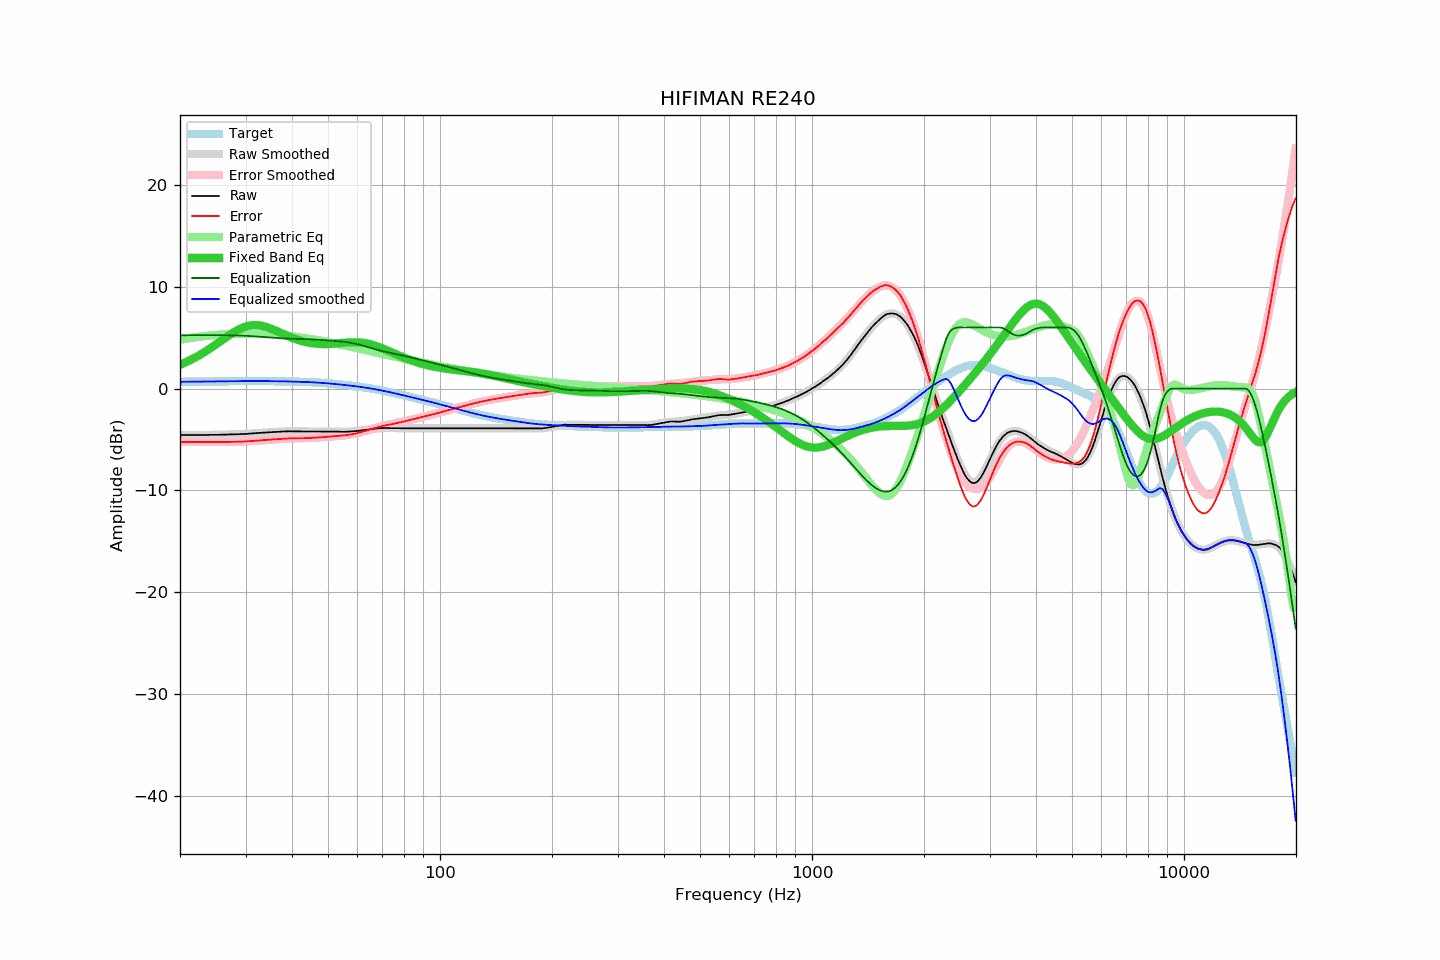

Data behind this chart, as committed beside it:
frequency, raw, error, smoothed, error_smoothed, equalization, parametric_eq, equalized_raw, equalized_smoothed, target
20.00, -4.56, -5.23, -4.56, -5.23, 5.23, 2.33, 0.66, 0.66, 0.66
20.20, -4.56, -5.23, -4.56, -5.23, 5.23, 2.40, 0.67, 0.67, 0.67
20.40, -4.56, -5.23, -4.56, -5.23, 5.23, 2.47, 0.67, 0.67, 0.67
20.61, -4.56, -5.23, -4.56, -5.23, 5.23, 2.54, 0.67, 0.67, 0.67
20.81, -4.56, -5.24, -4.56, -5.24, 5.24, 2.61, 0.67, 0.67, 0.67
21.02, -4.56, -5.24, -4.56, -5.24, 5.24, 2.69, 0.67, 0.67, 0.67
21.23, -4.56, -5.24, -4.56, -5.24, 5.24, 2.76, 0.68, 0.68, 0.68
21.44, -4.56, -5.24, -4.56, -5.24, 5.24, 2.84, 0.68, 0.68, 0.68
21.66, -4.56, -5.25, -4.56, -5.24, 5.24, 2.93, 0.68, 0.68, 0.68
21.87, -4.56, -5.25, -4.56, -5.24, 5.24, 3.01, 0.68, 0.68, 0.68
22.09, -4.56, -5.25, -4.56, -5.25, 5.25, 3.10, 0.68, 0.68, 0.69
22.31, -4.56, -5.25, -4.56, -5.25, 5.25, 3.19, 0.68, 0.69, 0.69
22.54, -4.55, -5.24, -4.56, -5.25, 5.25, 3.28, 0.69, 0.69, 0.69
22.76, -4.55, -5.25, -4.56, -5.25, 5.25, 3.37, 0.69, 0.69, 0.69
22.99, -4.55, -5.25, -4.55, -5.25, 5.25, 3.46, 0.69, 0.69, 0.69
23.22, -4.55, -5.25, -4.55, -5.25, 5.25, 3.56, 0.69, 0.70, 0.69
23.45, -4.55, -5.25, -4.55, -5.25, 5.25, 3.66, 0.69, 0.70, 0.70
23.69, -4.54, -5.24, -4.55, -5.25, 5.25, 3.76, 0.70, 0.70, 0.70
23.92, -4.54, -5.25, -4.55, -5.25, 5.25, 3.87, 0.70, 0.70, 0.70
24.16, -4.54, -5.25, -4.54, -5.25, 5.25, 3.97, 0.70, 0.70, 0.70
24.40, -4.54, -5.25, -4.54, -5.25, 5.25, 4.08, 0.70, 0.71, 0.71
24.65, -4.53, -5.24, -4.54, -5.25, 5.25, 4.19, 0.71, 0.71, 0.71
24.89, -4.53, -5.25, -4.54, -5.25, 5.25, 4.30, 0.71, 0.71, 0.71
25.14, -4.53, -5.25, -4.53, -5.25, 5.25, 4.41, 0.71, 0.71, 0.71
25.39, -4.53, -5.25, -4.53, -5.24, 5.24, 4.52, 0.71, 0.72, 0.72
25.65, -4.52, -5.24, -4.53, -5.24, 5.24, 4.63, 0.72, 0.72, 0.72
25.91, -4.52, -5.24, -4.52, -5.24, 5.24, 4.74, 0.72, 0.72, 0.72
26.16, -4.52, -5.25, -4.52, -5.24, 5.24, 4.85, 0.72, 0.72, 0.72
26.43, -4.51, -5.24, -4.52, -5.24, 5.24, 4.96, 0.73, 0.72, 0.72
26.69, -4.51, -5.24, -4.51, -5.24, 5.24, 5.07, 0.72, 0.73, 0.73
26.96, -4.50, -5.23, -4.51, -5.24, 5.24, 5.18, 0.73, 0.73, 0.73
27.23, -4.50, -5.23, -4.50, -5.23, 5.23, 5.29, 0.73, 0.73, 0.73
27.50, -4.49, -5.23, -4.50, -5.23, 5.23, 5.39, 0.74, 0.73, 0.73
27.77, -4.49, -5.23, -4.50, -5.23, 5.23, 5.49, 0.73, 0.73, 0.73
28.05, -4.49, -5.23, -4.49, -5.22, 5.22, 5.59, 0.73, 0.73, 0.73
28.33, -4.48, -5.22, -4.49, -5.22, 5.22, 5.68, 0.74, 0.73, 0.73
28.62, -4.48, -5.22, -4.48, -5.22, 5.22, 5.76, 0.73, 0.74, 0.74
28.90, -4.47, -5.21, -4.47, -5.21, 5.21, 5.84, 0.74, 0.74, 0.74
29.19, -4.47, -5.21, -4.47, -5.21, 5.21, 5.92, 0.73, 0.74, 0.74
29.48, -4.46, -5.20, -4.46, -5.20, 5.20, 5.99, 0.74, 0.74, 0.74
29.78, -4.45, -5.19, -4.45, -5.19, 5.19, 6.05, 0.74, 0.74, 0.74
30.08, -4.45, -5.19, -4.45, -5.18, 5.18, 6.10, 0.73, 0.74, 0.74
30.38, -4.43, -5.18, -4.44, -5.18, 5.18, 6.14, 0.74, 0.74, 0.74
30.68, -4.42, -5.16, -4.43, -5.17, 5.17, 6.18, 0.74, 0.74, 0.74
30.99, -4.41, -5.15, -4.42, -5.16, 5.16, 6.21, 0.74, 0.74, 0.74
31.30, -4.40, -5.14, -4.41, -5.15, 5.15, 6.22, 0.74, 0.74, 0.74
31.61, -4.39, -5.13, -4.39, -5.13, 5.13, 6.23, 0.74, 0.74, 0.74
31.93, -4.38, -5.12, -4.38, -5.12, 5.12, 6.24, 0.74, 0.74, 0.74
32.24, -4.37, -5.11, -4.37, -5.11, 5.11, 6.23, 0.74, 0.74, 0.74
32.57, -4.36, -5.10, -4.36, -5.10, 5.10, 6.21, 0.74, 0.74, 0.74
32.89, -4.34, -5.08, -4.35, -5.09, 5.09, 6.19, 0.74, 0.74, 0.74
33.22, -4.33, -5.07, -4.34, -5.07, 5.07, 6.16, 0.74, 0.74, 0.74
33.55, -4.32, -5.06, -4.33, -5.06, 5.06, 6.12, 0.74, 0.74, 0.74
33.89, -4.31, -5.05, -4.31, -5.05, 5.05, 6.08, 0.74, 0.74, 0.74
34.23, -4.30, -5.04, -4.30, -5.04, 5.04, 6.03, 0.73, 0.73, 0.73
34.57, -4.29, -5.03, -4.29, -5.03, 5.03, 5.98, 0.73, 0.73, 0.73
34.92, -4.28, -5.02, -4.28, -5.01, 5.01, 5.92, 0.73, 0.73, 0.73
35.27, -4.27, -5.00, -4.27, -5.00, 5.00, 5.86, 0.73, 0.73, 0.73
35.62, -4.26, -4.99, -4.26, -4.99, 4.99, 5.79, 0.73, 0.73, 0.73
35.97, -4.25, -4.98, -4.25, -4.98, 4.98, 5.73, 0.73, 0.73, 0.73
... 635 more rows
